Run: headless pygame with SDL's dummy video driver; simulated clock (each Clock.tick advances the game by its frame time, no real sleeping); random seed 0; keys injected as events and as key.get_pressed() state; no mouse input.
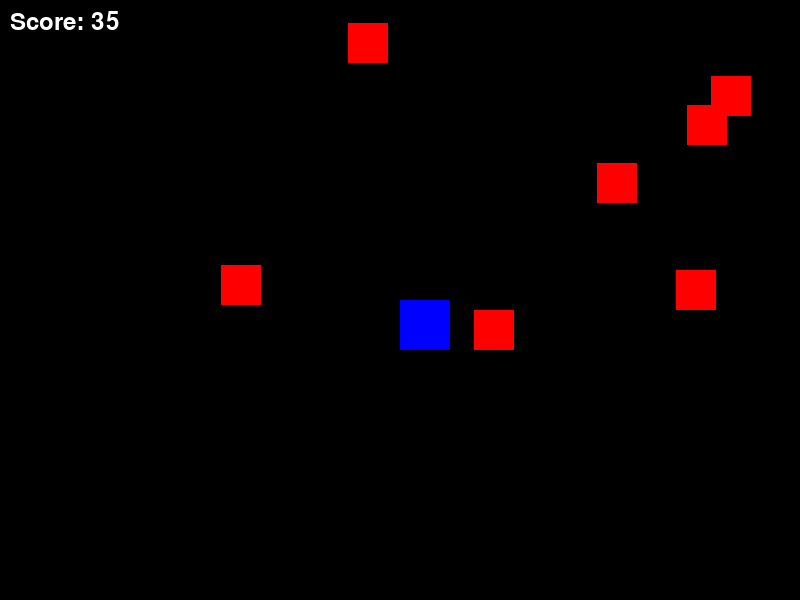
Frame 1 of 4 · flips 1–60 · no input
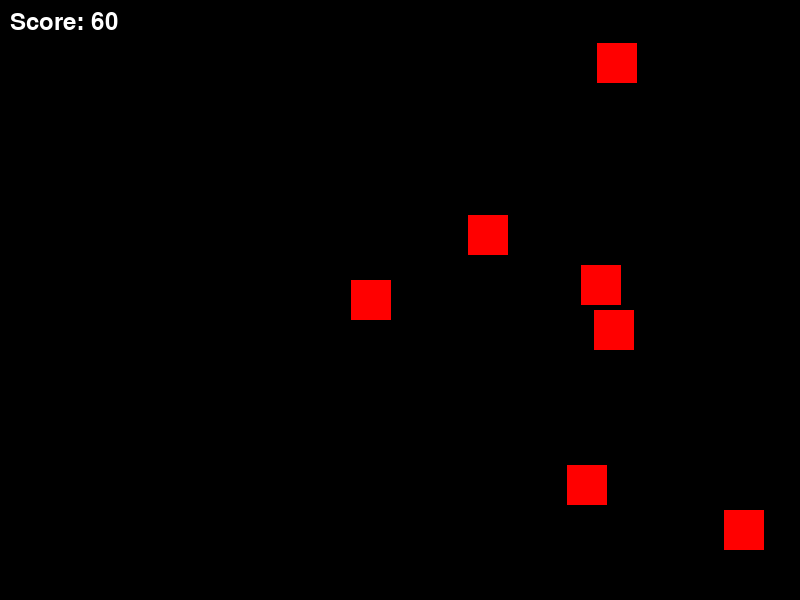
Frame 2 of 4 · flips 61–180 · tapped SPACE, RETURN · held RIGHT (→), D
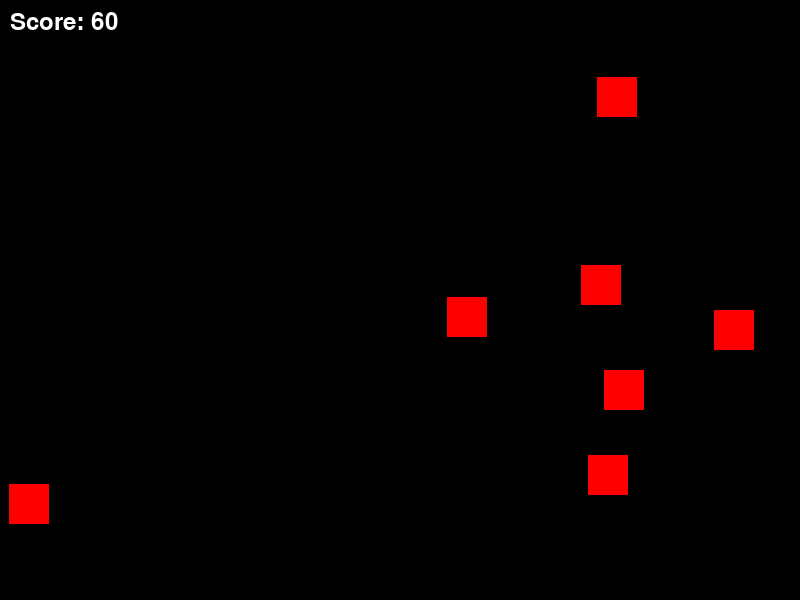
Frame 3 of 4 · flips 181–300 · held DOWN (↓), S
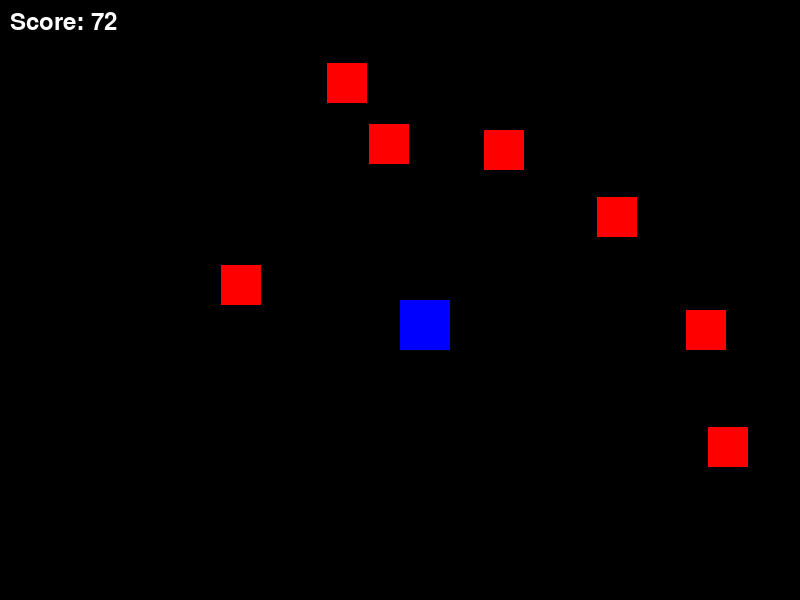
Frame 4 of 4 · flips 301–420 · held LEFT (←), A, UP (↑), W

The pygame program that drew these frames:

import pygame
import random

# Initialize pygame
pygame.init()

# Screen size
WIDTH = 800
HEIGHT = 600

screen = pygame.display.set_mode((WIDTH, HEIGHT))
pygame.display.set_caption("Space Invader - Part 1")

# Colors
WHITE = (255, 255, 255)
BLACK = (0, 0, 0)
RED = (255, 0, 0)
BLUE = (0, 0, 255)

# Font
font = pygame.font.SysFont("Arial", 36)

# Score
score = 0

# Sprite class
class Sprite(pygame.sprite.Sprite):
    def __init__(self, color, width, height):
        super().__init__()

        self.image = pygame.Surface((width, height))
        self.image.fill(color)

        self.rect = self.image.get_rect()

        self.speed_x = random.randint(-3, 3)
        self.speed_y = random.randint(-3, 3)

    def update(self):
        self.rect.x += self.speed_x
        self.rect.y += self.speed_y

        # Bounce from walls
        if self.rect.left <= 0 or self.rect.right >= WIDTH:
            self.speed_x *= -1

        if self.rect.top <= 0 or self.rect.bottom >= HEIGHT:
            self.speed_y *= -1

# Create player
player = Sprite(BLUE, 50, 50)
player.rect.x = WIDTH // 2
player.rect.y = HEIGHT // 2

# Create enemies
enemies = pygame.sprite.Group()

for i in range(7):
    enemy = Sprite(RED, 40, 40)
    enemy.rect.x = random.randint(0, WIDTH - 40)
    enemy.rect.y = random.randint(0, HEIGHT - 40)
    enemies.add(enemy)

# All sprites
all_sprites = pygame.sprite.Group()
all_sprites.add(player)
all_sprites.add(enemies)

# Game loop
running = True
clock = pygame.time.Clock()

while running:
    clock.tick(60)

    for event in pygame.event.get():
        if event.type == pygame.QUIT:
            running = False

    # Player movement
    keys = pygame.key.get_pressed()

    if keys[pygame.K_LEFT]:
        player.rect.x -= 5

    if keys[pygame.K_RIGHT]:
        player.rect.x += 5

    if keys[pygame.K_UP]:
        player.rect.y -= 5

    if keys[pygame.K_DOWN]:
        player.rect.y += 5

    # Update enemies
    enemies.update()

    # Collision detection
    hits = pygame.sprite.spritecollide(player, enemies, False)

    if hits:
        score += 1

    # Draw everything
    screen.fill(BLACK)

    all_sprites.draw(screen)

    # Score text
    score_text = font.render("Score: " + str(score), True, WHITE)
    screen.blit(score_text, (10, 10))

    pygame.display.update()

pygame.quit()
